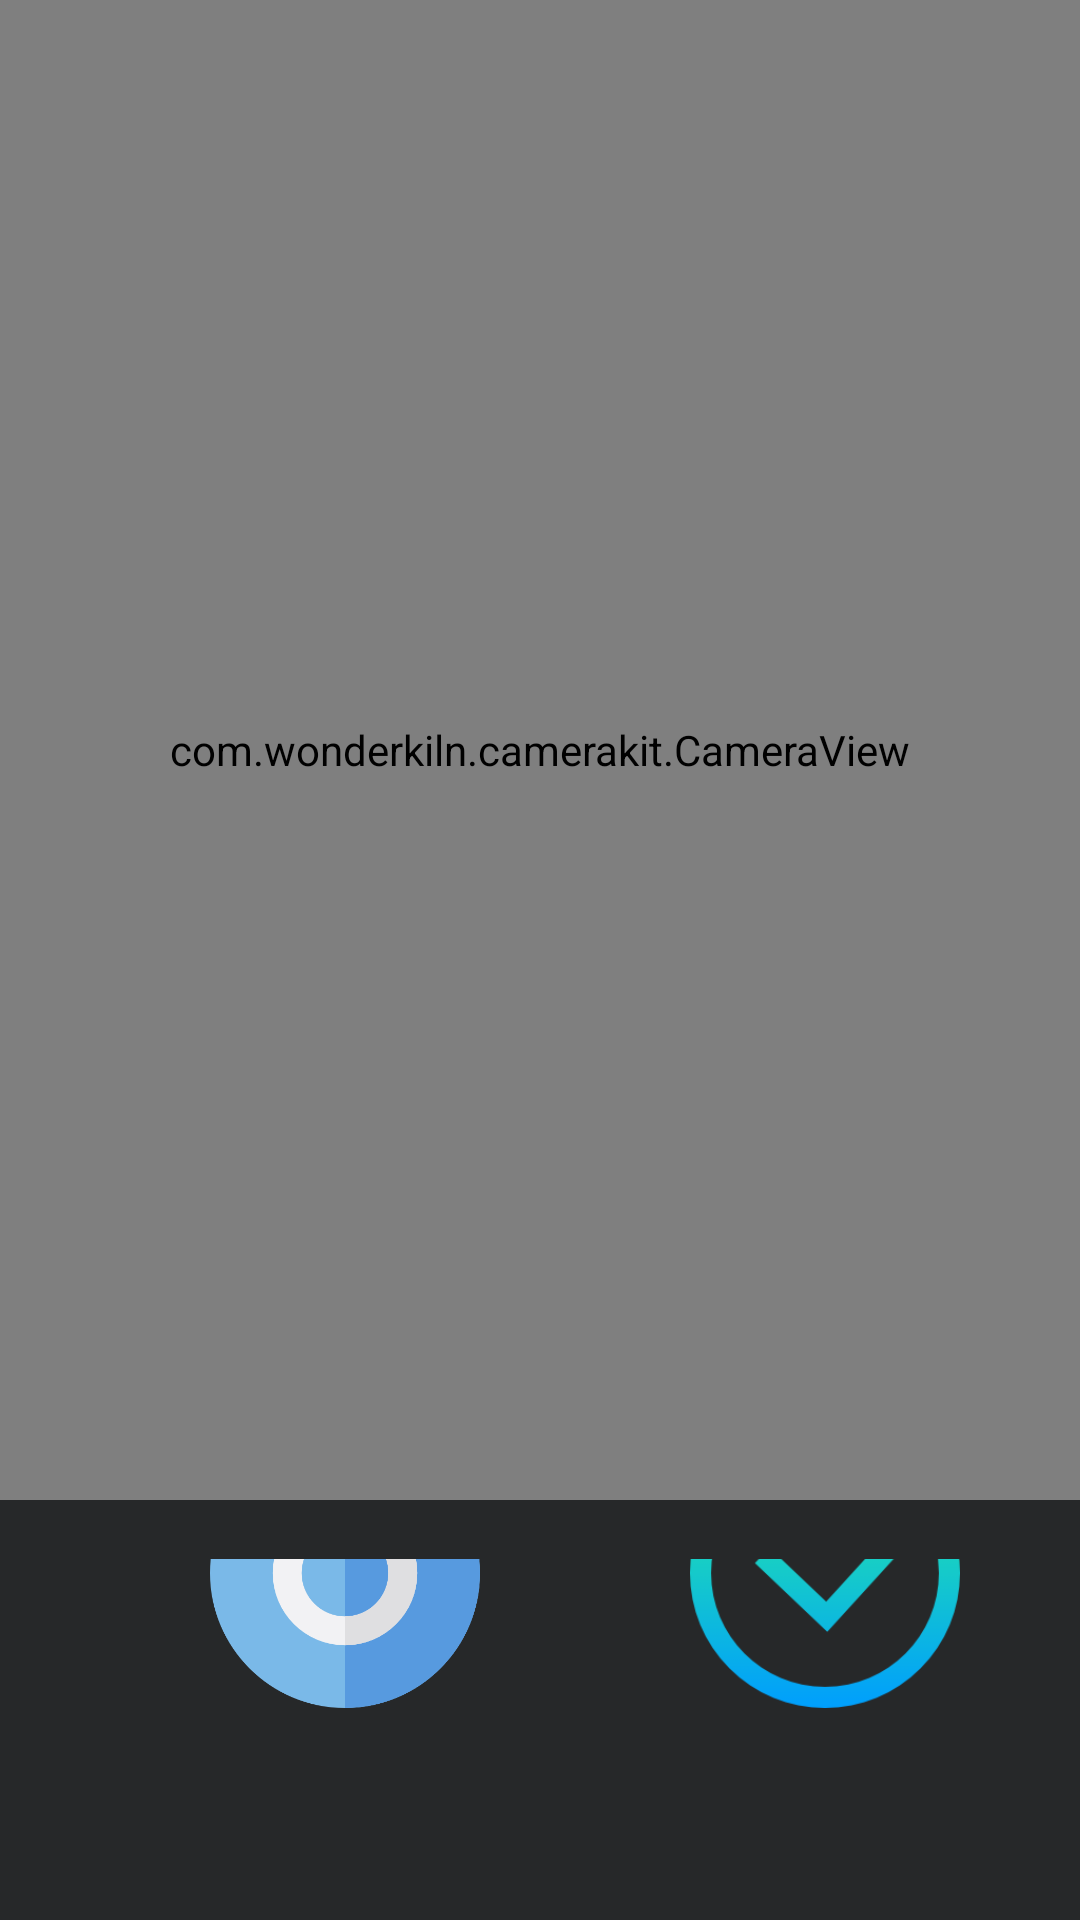

Android layout source for this screen:
<!-- AndroidManifest.xml: application theme AppTheme -->
<!-- res/layout/activity_camera.xml -->
<?xml version="1.0" encoding="utf-8"?>
<LinearLayout xmlns:android="http://schemas.android.com/apk/res/android"
    xmlns:tools="http://schemas.android.com/tools"
    android:id="@+id/activity_main"
    android:layout_width="match_parent"
    android:orientation="vertical"
    android:background="#262829"
    android:layout_height="match_parent"
    tools:context="com.saurabh.searche.Camera">

    <com.wonderkiln.camerakit.CameraView
        android:id="@+id/cameraView"
        android:layout_width="match_parent"
        android:layout_height="500dp"
        android:layout_gravity="center|top" />

    <TextView
        android:id="@+id/textViewResult"
        android:layout_width="match_parent"
        android:layout_height="wrap_content"
        android:layout_marginTop="-70dp"
        android:fadeScrollbars="false"
        android:gravity="center"
        android:maxLines="15"
        android:scrollbars="vertical"
        android:textColor="@android:color/black" />

    <ImageView
        android:id="@+id/imageViewResult"
        android:layout_marginTop="-140dp"
        android:layout_width="140dp"
        android:layout_height="140dp"
        android:padding="5dp" />

    <LinearLayout
        android:layout_width="match_parent"
        android:layout_height="wrap_content"
        android:paddingLeft="20dp"
        android:paddingRight="20dp"
        android:layout_marginTop="70dp"
        android:orientation="horizontal">

        <Button
            android:id="@+id/btnDetectObject"
            android:layout_width="90dp"
            android:layout_height="90dp"
            android:layout_gravity="bottom|center"
            android:layout_marginTop="20dp"
            android:layout_marginLeft="50dp"
            android:background="@drawable/circle"
            android:textAllCaps="false"
            android:textColor="@android:color/black"
            android:visibility="visible" />

        <Button
            android:layout_width="90dp"
            android:layout_height="90dp"
            android:layout_gravity="bottom|center"
            android:layout_marginTop="20dp"
           android:layout_marginLeft="70dp"
            android:background="@drawable/chec"
            android:onClick="oncheck"
            android:textAllCaps="false"
            android:textColor="@android:color/black" />

    </LinearLayout>

</LinearLayout>
<!-- resources referenced by this layout -->
<resources>
  <!-- drawable chec: png bitmap (drawable, 12607 bytes) -->
  <!-- drawable circle: png bitmap (drawable, 16488 bytes) -->
  <string name="toggle_camera">Toggle Camera</string>
  <style name="AppTheme" parent="Theme.AppCompat.Light.NoActionBar">
          
          <item name="colorPrimary">#15C7DD</item>
          <item name="colorPrimaryDark">@color/colorPrimaryDark</item>
          <item name="colorAccent">@color/colorAccent</item>
       
  
          <item name="android:windowContentTransitions">true</item>
      </style>
  <color name="colorPrimaryDark">#17CDE4</color>
  <color name="colorAccent">#17CDE4</color>
</resources>
